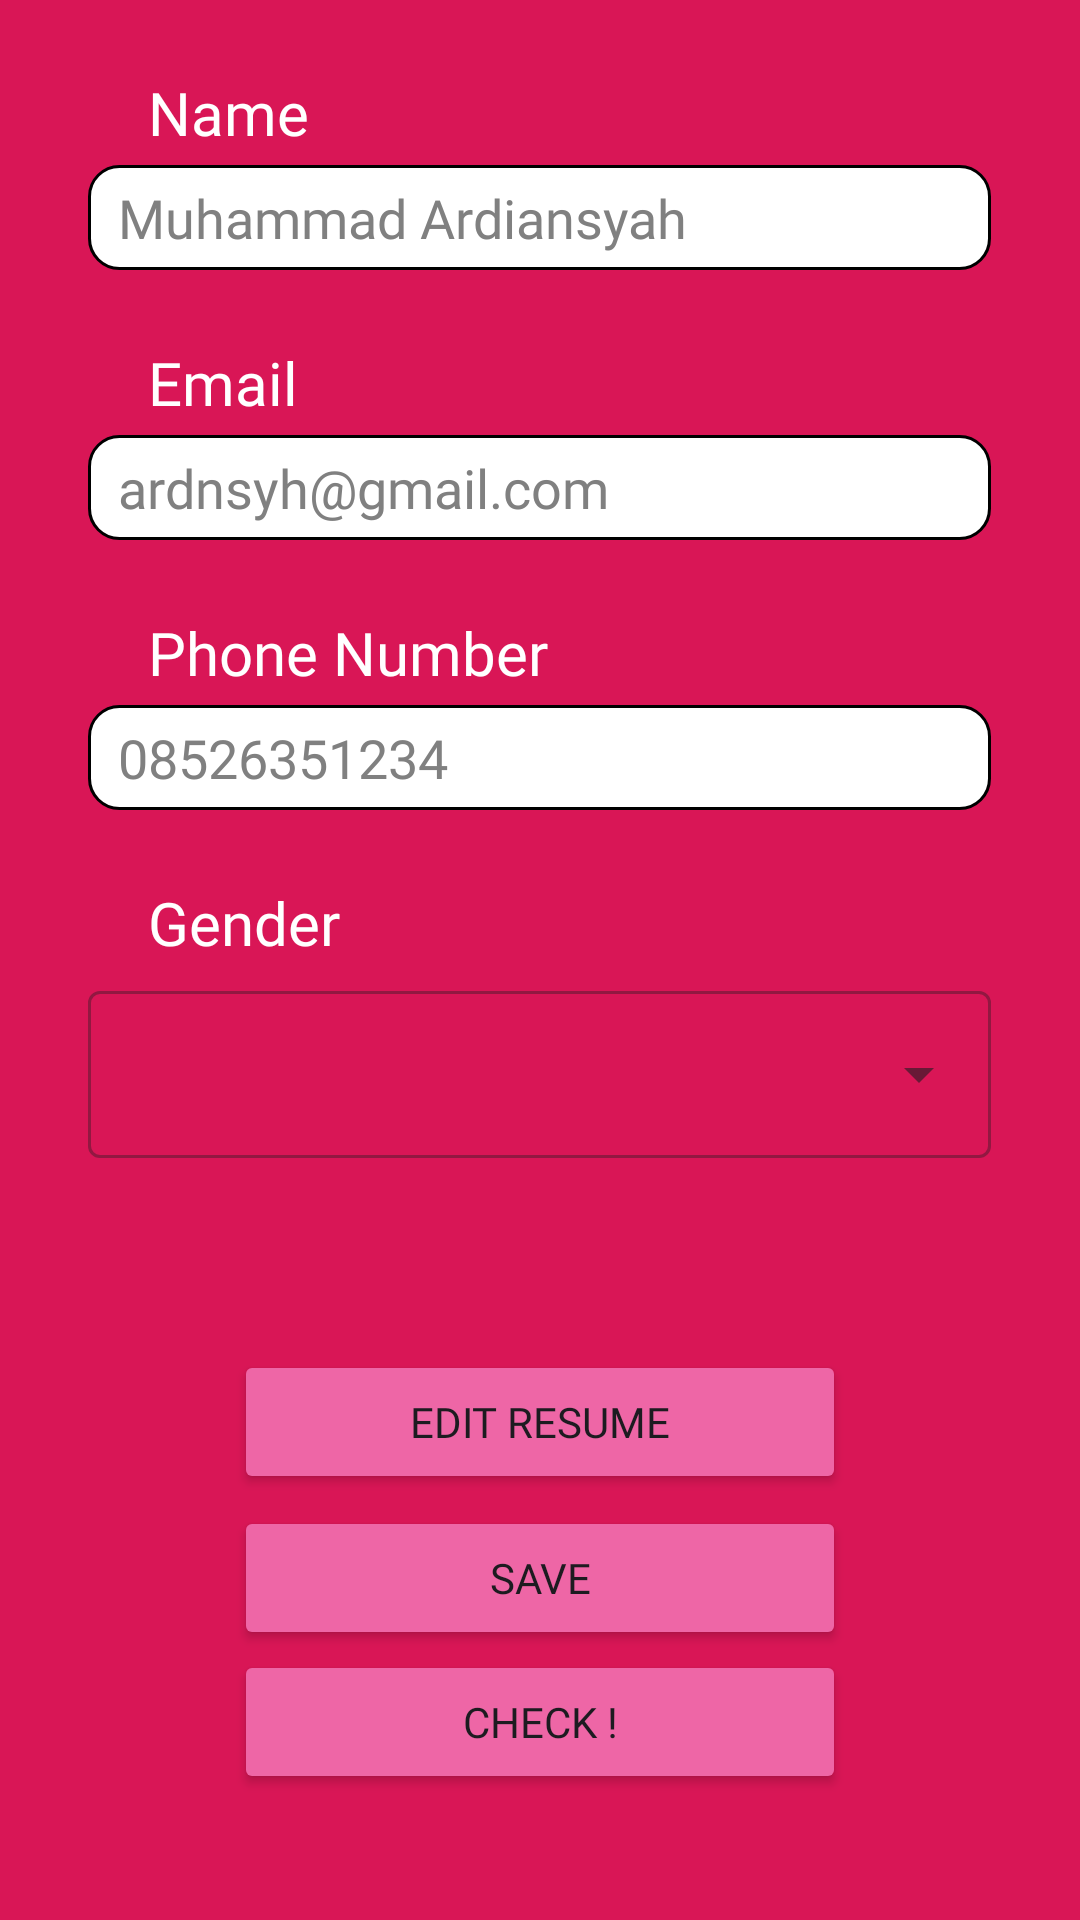

This screen was rendered from an Android layout file. Write that file and the resources it references.
<!-- AndroidManifest.xml: application theme Theme.JobFit -->
<!-- res/layout/fragment_profile.xml -->
<?xml version="1.0" encoding="utf-8"?>
<androidx.constraintlayout.widget.ConstraintLayout xmlns:android="http://schemas.android.com/apk/res/android"
    xmlns:app="http://schemas.android.com/apk/res-auto"
    xmlns:tools="http://schemas.android.com/tools"
    android:id="@+id/main"
    android:layout_width="match_parent"
    android:layout_height="match_parent"
    android:background="#D91656"
    tools:context=".fragment.ProfileFragment">

    <androidx.constraintlayout.widget.ConstraintLayout
        android:id="@+id/constraintLayout"
        android:layout_width="301dp"
        android:layout_height="446dp"
        app:layout_constraintEnd_toEndOf="parent"
        app:layout_constraintHorizontal_bias="0.495"
        app:layout_constraintStart_toStartOf="parent"
        app:layout_constraintTop_toTopOf="parent">

        <TextView
            android:id="@+id/nameEditText"
            android:layout_width="match_parent"
            android:layout_height="wrap_content"
            android:layout_gravity="top"
            android:layout_marginTop="24dp"
            android:fontFamily="@font/poppins_regular"
            android:hint="Name"
            android:paddingHorizontal="20dp"
            android:textColorHint="@color/white"
            android:textSize="20dp"
            app:layout_constraintEnd_toEndOf="parent"
            app:layout_constraintHorizontal_bias="0.0"
            app:layout_constraintStart_toStartOf="parent"
            app:layout_constraintTop_toTopOf="parent" />

        <EditText
            android:id="@+id/nameInputLayout"
            android:layout_width="match_parent"
            android:layout_height="35dp"
            android:layout_gravity="top"
            android:layout_marginTop="4dp"
            android:background="@drawable/register_textbox"
            android:fontFamily="@font/poppins_regular"
            android:hint="Muhammad Ardiansyah"
            android:paddingHorizontal="10dp"
            android:textColor="@color/black"
            android:textColorHint="#808080"
            app:layout_constraintEnd_toEndOf="parent"
            app:layout_constraintHorizontal_bias="0.0"
            app:layout_constraintStart_toStartOf="parent"
            app:layout_constraintTop_toBottomOf="@+id/nameEditText">

        </EditText>

        <TextView
            android:id="@+id/emailEditText"
            android:layout_width="match_parent"
            android:layout_height="wrap_content"
            android:layout_gravity="top"
            android:layout_marginTop="24dp"
            android:fontFamily="@font/poppins_regular"
            android:hint="Email"
            android:paddingHorizontal="20dp"
            android:textColorHint="@color/white"
            android:textSize="20dp"
            app:layout_constraintEnd_toEndOf="parent"
            app:layout_constraintHorizontal_bias="0.0"
            app:layout_constraintStart_toStartOf="parent"
            app:layout_constraintTop_toBottomOf="@id/nameInputLayout" />

        <EditText
            android:id="@+id/emailInputLayout"
            android:layout_width="match_parent"
            android:layout_height="35dp"
            android:layout_gravity="top"
            android:layout_marginTop="4dp"
            android:background="@drawable/register_textbox"
            android:fontFamily="@font/poppins_regular"
            android:hint="ardnsyh@gmail.com"
            android:paddingHorizontal="10dp"
            android:textColor="@color/black"
            android:textColorHint="#808080"
            app:layout_constraintEnd_toEndOf="parent"
            app:layout_constraintHorizontal_bias="0.0"
            app:layout_constraintStart_toStartOf="parent"
            app:layout_constraintTop_toBottomOf="@+id/emailEditText">

        </EditText>

        <TextView
            android:id="@+id/phoneTextView"
            android:layout_width="match_parent"
            android:layout_height="wrap_content"
            android:layout_gravity="top"
            android:layout_marginTop="24dp"
            android:fontFamily="@font/poppins_regular"
            android:hint="Phone Number"
            android:paddingHorizontal="20dp"
            android:textColorHint="@color/white"
            android:textSize="20dp"
            app:layout_constraintEnd_toEndOf="parent"
            app:layout_constraintHorizontal_bias="0.0"
            app:layout_constraintStart_toStartOf="parent"
            app:layout_constraintTop_toBottomOf="@id/emailInputLayout" />

        <EditText
            android:id="@+id/phoneEditText"
            android:layout_width="match_parent"
            android:layout_height="35dp"
            android:layout_gravity="top"
            android:layout_marginTop="4dp"
            android:background="@drawable/register_textbox"
            android:fontFamily="@font/poppins_regular"
            android:hint="08526351234"
            android:paddingHorizontal="10dp"
            android:textColor="@color/black"
            android:textColorHint="#808080"
            app:layout_constraintEnd_toEndOf="parent"
            app:layout_constraintHorizontal_bias="0.0"
            app:layout_constraintStart_toStartOf="parent"
            app:layout_constraintTop_toBottomOf="@+id/phoneTextView">

        </EditText>

        <TextView
            android:id="@+id/genderTextView"
            android:layout_width="match_parent"
            android:layout_height="wrap_content"
            android:layout_gravity="top"
            android:layout_marginTop="24dp"
            android:fontFamily="@font/poppins_regular"
            android:hint="Gender"
            android:paddingHorizontal="20dp"
            android:textColorHint="@color/white"
            android:textSize="20dp"
            app:layout_constraintEnd_toEndOf="parent"
            app:layout_constraintHorizontal_bias="0.0"
            app:layout_constraintStart_toStartOf="parent"
            app:layout_constraintTop_toBottomOf="@id/phoneEditText" />

        <com.google.android.material.textfield.TextInputLayout
            android:id="@+id/genderInputLayout"
            style="@style/Widget.MaterialComponents.TextInputLayout.OutlinedBox.ExposedDropdownMenu"
            android:layout_width="match_parent"
            android:layout_height="wrap_content"
            android:layout_marginTop="4dp"
            app:layout_constraintEnd_toEndOf="parent"
            app:layout_constraintStart_toStartOf="parent"
            app:layout_constraintTop_toBottomOf="@+id/genderTextView">

            <AutoCompleteTextView
                android:id="@+id/genderDropdown"
                android:layout_width="match_parent"
                android:layout_height="wrap_content"
                android:inputType="none" />

        </com.google.android.material.textfield.TextInputLayout>


    </androidx.constraintlayout.widget.ConstraintLayout>

    <Button
        android:id="@+id/continue_editbtn"
        android:layout_width="match_parent"
        android:layout_height="wrap_content"
        android:layout_marginStart="78dp"
        android:layout_marginTop="4dp"
        android:layout_marginEnd="78dp"
        android:text="Edit Resume"
        android:fontFamily="@font/poppins_regular"
        android:backgroundTint="#EE66A6"
        app:layout_constraintEnd_toEndOf="parent"
        app:layout_constraintHorizontal_bias="1.0"
        app:layout_constraintStart_toStartOf="parent"
        app:layout_constraintTop_toBottomOf="@+id/constraintLayout" />

    <Button
        android:id="@+id/save_data"
        android:layout_width="match_parent"
        android:layout_height="wrap_content"
        android:layout_marginStart="78dp"
        android:layout_marginTop="4dp"
        android:layout_marginEnd="78dp"
        android:text="Save"
        android:fontFamily="@font/poppins_regular"
        android:backgroundTint="#EE66A6"
        app:layout_constraintEnd_toEndOf="parent"
        app:layout_constraintHorizontal_bias="1.0"
        app:layout_constraintStart_toStartOf="parent"
        app:layout_constraintTop_toBottomOf="@+id/continue_editbtn" />

    <Button
        android:id="@+id/see_result"
        android:layout_width="match_parent"
        android:layout_height="wrap_content"
        android:layout_marginStart="78dp"
        android:layout_marginEnd="78dp"
        android:backgroundTint="#EE66A6"
        android:fontFamily="@font/poppins_regular"
        android:text="Check !"
        app:layout_constraintEnd_toEndOf="parent"
        app:layout_constraintHorizontal_bias="0.0"
        app:layout_constraintStart_toStartOf="parent"
        app:layout_constraintTop_toBottomOf="@+id/save_data" />

</androidx.constraintlayout.widget.ConstraintLayout>
<!-- resources referenced by this layout -->
<resources>
  <!-- drawable register_textbox (drawable) -->
  <?xml version="1.0" encoding="utf-8"?>
  <selector xmlns:android="http://schemas.android.com/apk/res/android">
      <item android:state_enabled="true" android:state_focused="true">
          <shape android:shape="rectangle">
              <solid android:color="@color/white"/>
              <corners android:radius="2dp"/>
              <stroke  android:width="2dp"/>
          </shape>
      </item>
      <item android:state_enabled="true">
          <shape android:shape="rectangle">
              <solid android:color="@color/white"/>
              <corners android:radius="10dp"/>
              <stroke android:color="@color/black" android:width="1dp"/>
          </shape>
      </item>
  </selector>
  <style name="Theme.JobFit" parent="Base.Theme.JobFit" />
  <style name="Base.Theme.JobFit" parent="Theme.Material3.DayNight.NoActionBar">
          
          
      </style>
  <!-- not gathered from this repository: default colours our renderer supplied (Android Studio template values) -->
  <color name="black">#FF000000</color>
  <color name="white">#FFFFFFFF</color>
</resources>
